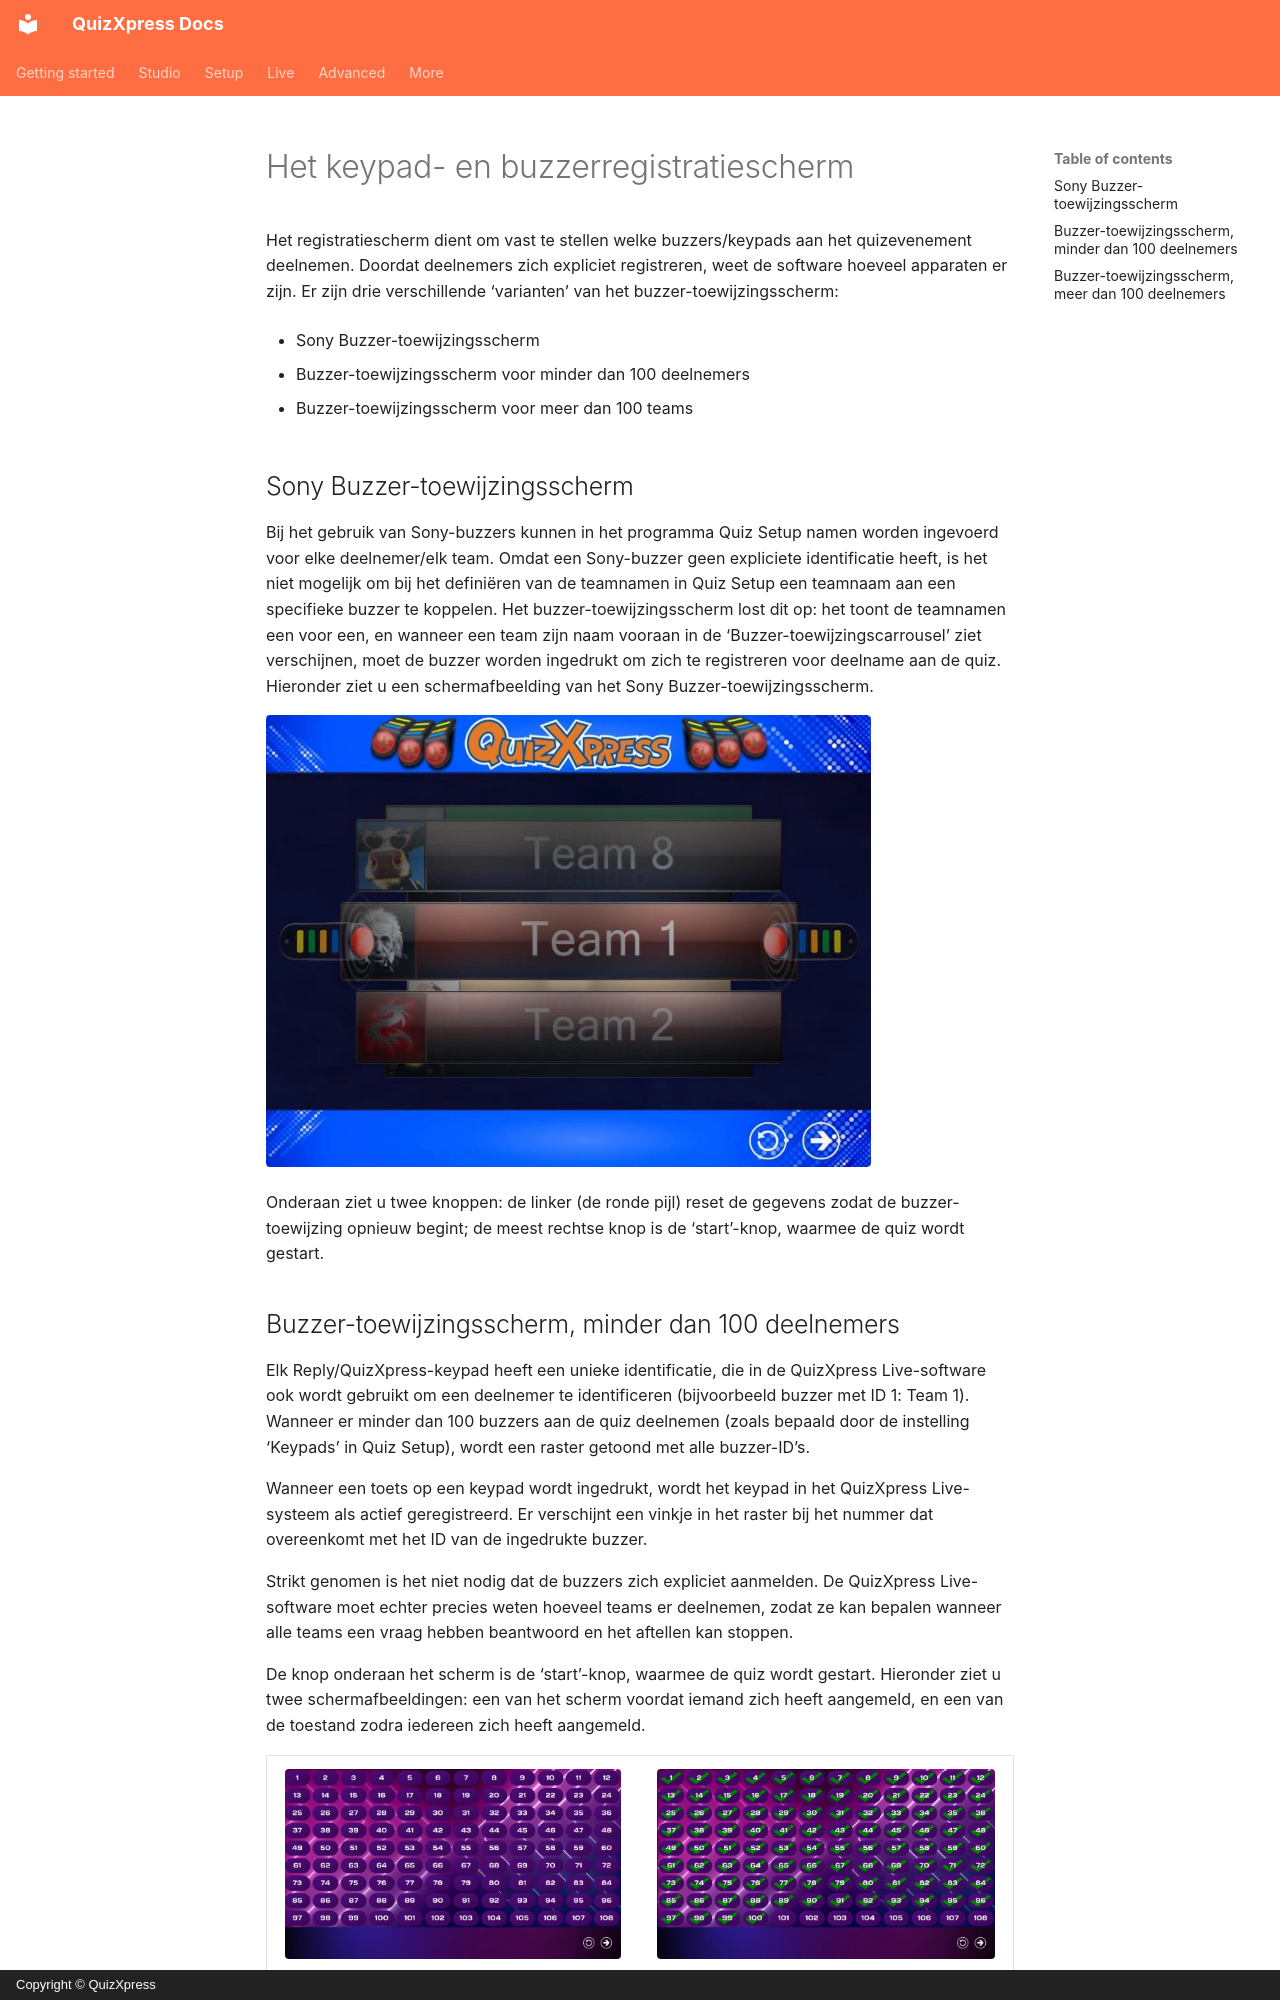

repository: gameshowcrew/quizxpress-docs · page: live/starting-a-quiz/the-keypad-and-buzzer-registration-screen.nl/index.html · generator: mkdocs · copyright: Copyright © QuizXpress

# Het keypad- en buzzerregistratiescherm

Het registratiescherm dient om vast te stellen welke buzzers/keypads aan het quizevenement deelnemen. Doordat deelnemers zich expliciet registreren, weet de software hoeveel apparaten er zijn. Er zijn drie verschillende ‘varianten’ van het buzzer-toewijzingsscherm:

- Sony Buzzer-toewijzingsscherm

- Buzzer-toewijzingsscherm voor minder dan 100 deelnemers

- Buzzer-toewijzingsscherm voor meer dan 100 teams

## Sony Buzzer-toewijzingsscherm

Bij het gebruik van Sony-buzzers kunnen in het programma Quiz Setup namen worden ingevoerd voor elke deelnemer/elk team. Omdat een Sony-buzzer geen expliciete identificatie heeft, is het niet mogelijk om bij het definiëren van de teamnamen in Quiz Setup een teamnaam aan een specifieke buzzer te koppelen. Het buzzer-toewijzingsscherm lost dit op: het toont de teamnamen een voor een, en wanneer een team zijn naam vooraan in de ‘Buzzer-toewijzingscarrousel’ ziet verschijnen, moet de buzzer worden ingedrukt om zich te registreren voor deelname aan de quiz. Hieronder ziet u een schermafbeelding van het Sony Buzzer-toewijzingsscherm.

![](../../assets/images/image403.webp){ width="605" loading=lazy }

Onderaan ziet u twee knoppen: de linker (de ronde pijl) reset de gegevens zodat de buzzer-toewijzing opnieuw begint; de meest rechtse knop is de ‘start’-knop, waarmee de quiz wordt gestart.
